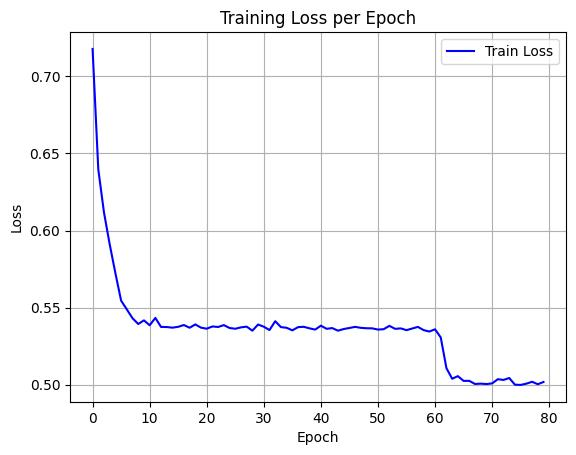

Values plotted in this chart, from the file beside it:
epoch, train_loss
0, 0.7178
1, 0.6397
2, 0.6117
3, 0.5911
4, 0.5723
5, 0.5545
6, 0.5488
7, 0.5431
8, 0.5394
9, 0.5417
10, 0.5385
11, 0.5433
12, 0.5374
13, 0.5374
14, 0.537
15, 0.5375
16, 0.5387
17, 0.5369
18, 0.5391
19, 0.537
20, 0.5363
21, 0.5377
22, 0.5374
23, 0.5386
24, 0.5368
25, 0.5363
26, 0.5372
27, 0.5376
28, 0.535
29, 0.539
30, 0.5376
31, 0.5354
32, 0.5412
33, 0.5373
34, 0.5369
35, 0.5352
36, 0.5373
37, 0.5375
38, 0.5365
39, 0.5357
40, 0.5383
41, 0.5362
42, 0.5367
43, 0.535
44, 0.5361
45, 0.5368
46, 0.5375
47, 0.5369
48, 0.5366
49, 0.5365
50, 0.5357
51, 0.536
52, 0.5382
53, 0.5362
54, 0.5365
55, 0.5354
56, 0.5364
57, 0.5375
58, 0.5354
59, 0.5345
... 20 more rows
